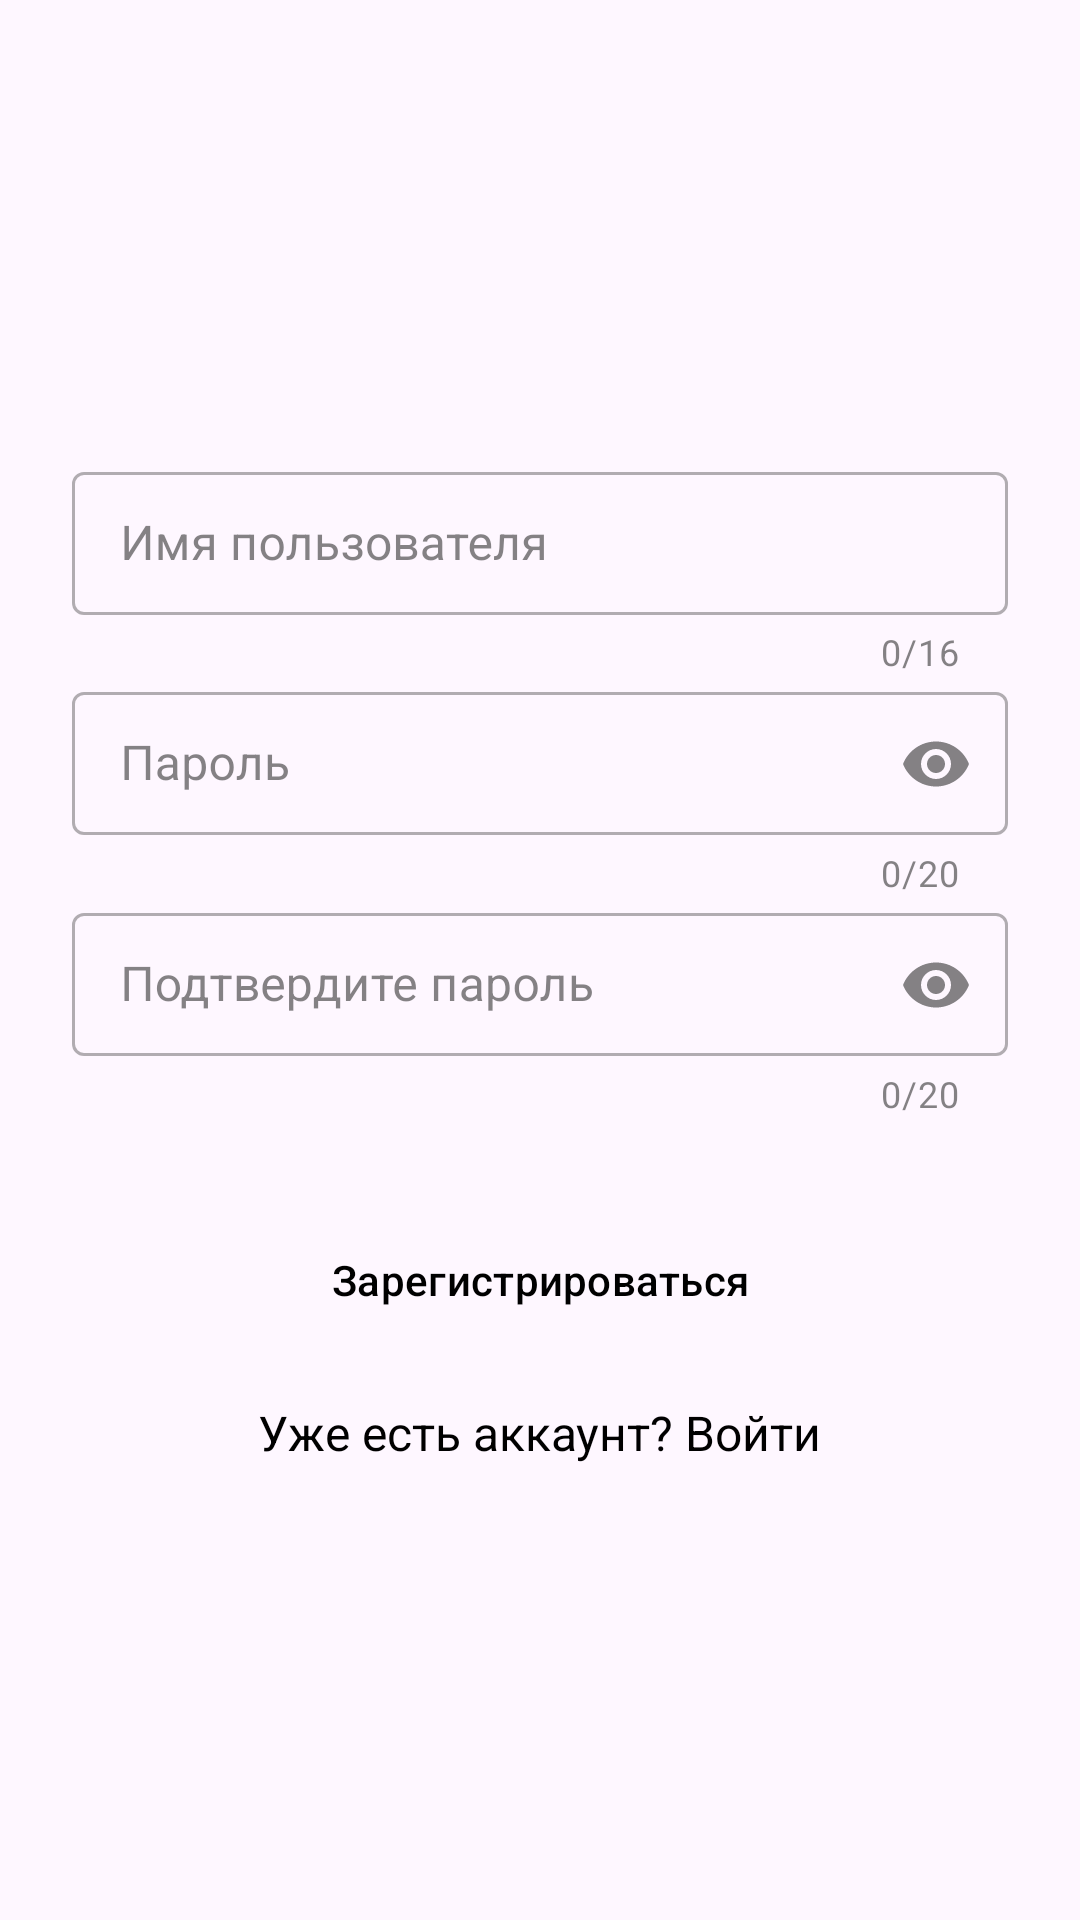

This screen was rendered from an Android layout file. Write that file and the resources it references.
<!-- AndroidManifest.xml: application theme Theme.Test -->
<!-- res/layout/register_activity.xml -->
<?xml version="1.0" encoding="utf-8"?>
<androidx.constraintlayout.widget.ConstraintLayout xmlns:android="http://schemas.android.com/apk/res/android"
    xmlns:tools="http://schemas.android.com/tools"
    xmlns:app="http://schemas.android.com/apk/res-auto"
    android:id="@+id/registerLayout"
    android:layout_width="match_parent"
    android:layout_height="match_parent"
    android:orientation="vertical"
    android:padding="24dp"
    android:gravity="center">


    <LinearLayout
        android:layout_width="match_parent"
        android:layout_height="wrap_content"
        android:orientation="vertical"
        android:gravity="center"
        app:layout_constraintStart_toStartOf="parent"
        app:layout_constraintTop_toTopOf="parent"
        app:layout_constraintEnd_toEndOf="parent"
        app:layout_constraintBottom_toBottomOf="parent">

        <com.google.android.material.textfield.TextInputLayout
            android:id="@+id/etUsername"
            android:layout_width="match_parent"
            android:layout_height="wrap_content"
            android:hint="Имя пользователя"
            app:counterEnabled="true"
            app:counterMaxLength="16"
            app:cursorErrorColor="@color/cursor_color_light"
            style="@style/Widget.MaterialComponents.TextInputLayout.OutlinedBox.Dense">

            <com.google.android.material.textfield.TextInputEditText
                android:layout_width="match_parent"
                android:layout_height="wrap_content"
                android:inputType="textPersonName"/>

        </com.google.android.material.textfield.TextInputLayout>

        <com.google.android.material.textfield.TextInputLayout
            android:id="@+id/etPassword"
            android:layout_width="match_parent"
            android:layout_height="wrap_content"
            android:hint="Пароль"
            app:endIconMode="password_toggle"
            app:counterEnabled="true"
            app:counterMaxLength="20"
            app:cursorErrorColor="@color/cursor_color_light"
            style="@style/Widget.MaterialComponents.TextInputLayout.OutlinedBox.Dense">

            <com.google.android.material.textfield.TextInputEditText
                android:layout_width="match_parent"
                android:layout_height="wrap_content"

                android:inputType="textPassword" />

        </com.google.android.material.textfield.TextInputLayout>

        <com.google.android.material.textfield.TextInputLayout
            android:id="@+id/etConfirmPassword"
            android:layout_width="match_parent"
            android:layout_height="wrap_content"
            android:hint="Подтвердите пароль"
            app:endIconMode="password_toggle"
            android:layout_marginBottom="30dp"
            app:counterEnabled="true"
            app:counterMaxLength="20"
            app:cursorErrorColor="@color/cursor_color_light"
            style="@style/Widget.MaterialComponents.TextInputLayout.OutlinedBox.Dense">


            <com.google.android.material.textfield.TextInputEditText
                android:layout_width="match_parent"
                android:layout_height="wrap_content"
                android:inputType="textPassword" />

        </com.google.android.material.textfield.TextInputLayout>

        <Button
            android:id="@+id/btnRegister"
            android:layout_width="match_parent"
            android:layout_height="wrap_content"
            android:text="Зарегистрироваться"
            android:textColor="@color/true_text_color"
            android:padding="12dp"
            android:layout_marginBottom="16dp"
            style="?attr/materialButtonOutlinedStyle"/>

        <TextView
            android:id="@+id/tvLoginLink"
            android:layout_width="wrap_content"
            android:layout_height="wrap_content"
            android:text="Уже есть аккаунт? Войти"
            android:textColor="@color/true_text_color"
            android:textSize="16sp" />
    </LinearLayout>
</androidx.constraintlayout.widget.ConstraintLayout>
<!-- resources referenced by this layout -->
<resources>
  <color name="cursor_color_light">#800000</color>
  <color name="true_text_color">#000000</color>
  <style name="Theme.Test" parent="Base.Theme.Test">
      
      <item name="android:navigationBarColor">@android:color/transparent</item>
      <item name="android:statusBarColor">@android:color/transparent</item>
      <item name="android:windowLightStatusBar">?attr/isLightTheme</item>
    </style>
  <style name="Base.Theme.Test" parent="Theme.Material3.DayNight.NoActionBar">
          <item name="colorPrimary">@color/bg_light_gray</item>
          <item name="colorOnSurface">@color/bg_light_gray</item>
          <item name="colorSecondaryContainer">@color/true_text_color</item>
          <item name="materialAlertDialogTheme">@style/ThemeOverlay.App.MaterialAlertDialog</item>
      </style>
  <color name="bg_light_gray">#323232</color>
  <style name="ThemeOverlay.App.MaterialAlertDialog" parent="ThemeOverlay.MaterialComponents.MaterialAlertDialog">
          <item name="alertDialogStyle">@style/MaterialAlertDialog.App</item>
  
      </style>
  <style name="MaterialAlertDialog.App" parent="MaterialAlertDialog.MaterialComponents">
          <item name="shapeAppearance">@style/ShapeAppearance.App.MediumComponent</item>
      </style>
  <style name="ShapeAppearance.App.MediumComponent" parent="ShapeAppearance.MaterialComponents.MediumComponent">
          <item name="cornerFamily">cut</item>
          <item name="cornerSize">8dp</item>
      </style>
</resources>
